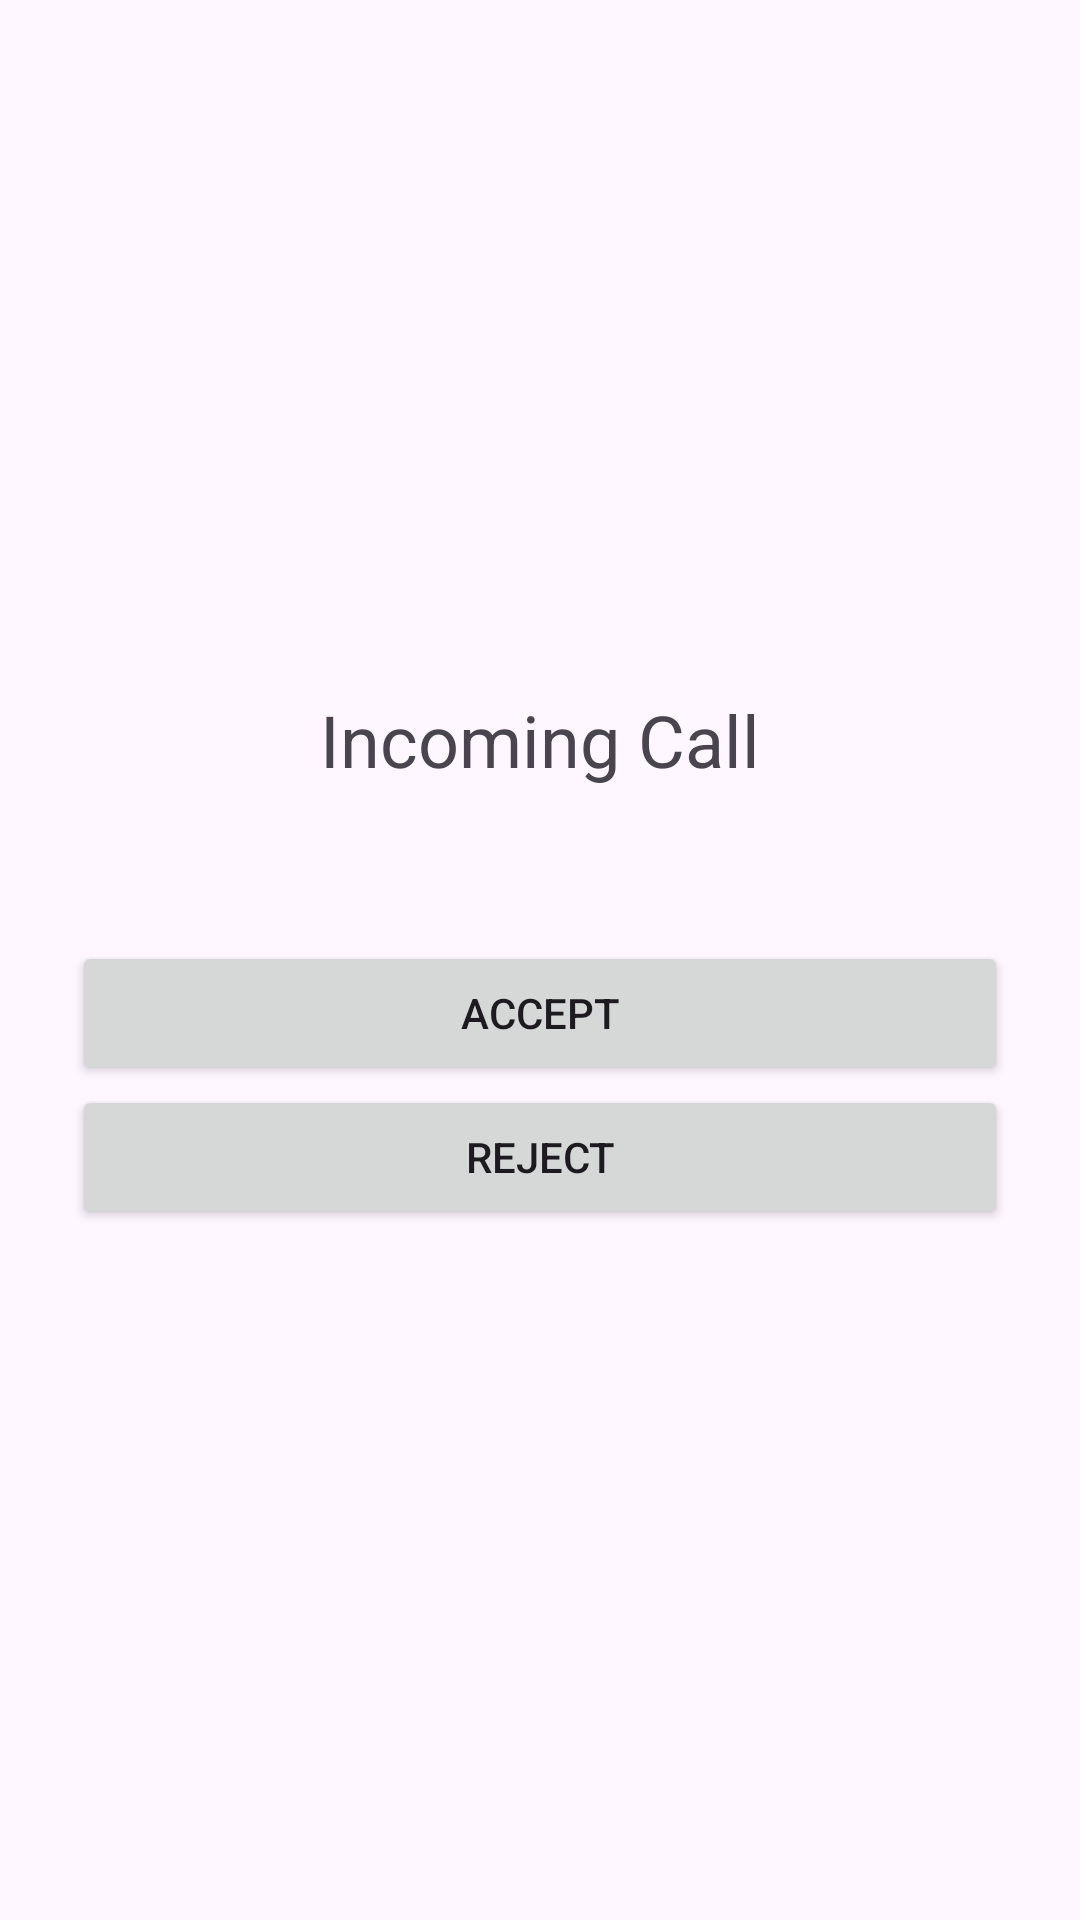

Reconstruct the res/layout file that produces this screen, plus the resources it refers to.
<!-- AndroidManifest.xml: application theme Theme.CallingApp -->
<!-- res/layout/activity_incoming_call.xml -->
<?xml version="1.0" encoding="utf-8"?>
<LinearLayout xmlns:android="http://schemas.android.com/apk/res/android"
    android:layout_width="match_parent"
    android:layout_height="match_parent"
    android:gravity="center"
    android:orientation="vertical"
    android:padding="24dp">

    <TextView
        android:layout_width="wrap_content"
        android:layout_height="wrap_content"
        android:text="Incoming Call"
        android:textSize="24sp" />

    <TextView
        android:id="@+id/callerName"
        android:layout_width="wrap_content"
        android:layout_height="wrap_content"
        android:layout_marginTop="8dp"
        android:textSize="20sp" />

    <Button
        android:id="@+id/acceptButton"
        android:layout_width="match_parent"
        android:layout_height="wrap_content"
        android:layout_marginTop="16dp"
        android:text="Accept" />

    <Button
        android:id="@+id/rejectButton"
        android:layout_width="match_parent"
        android:layout_height="wrap_content"
        android:text="Reject" />
</LinearLayout>
<!-- resources referenced by this layout -->
<resources>
  <style name="Theme.CallingApp" parent="Theme.Material3.DayNight.NoActionBar">
          <item name="android:statusBarColor" tools:targetApi="l">@android:color/transparent</item>
      </style>
</resources>
